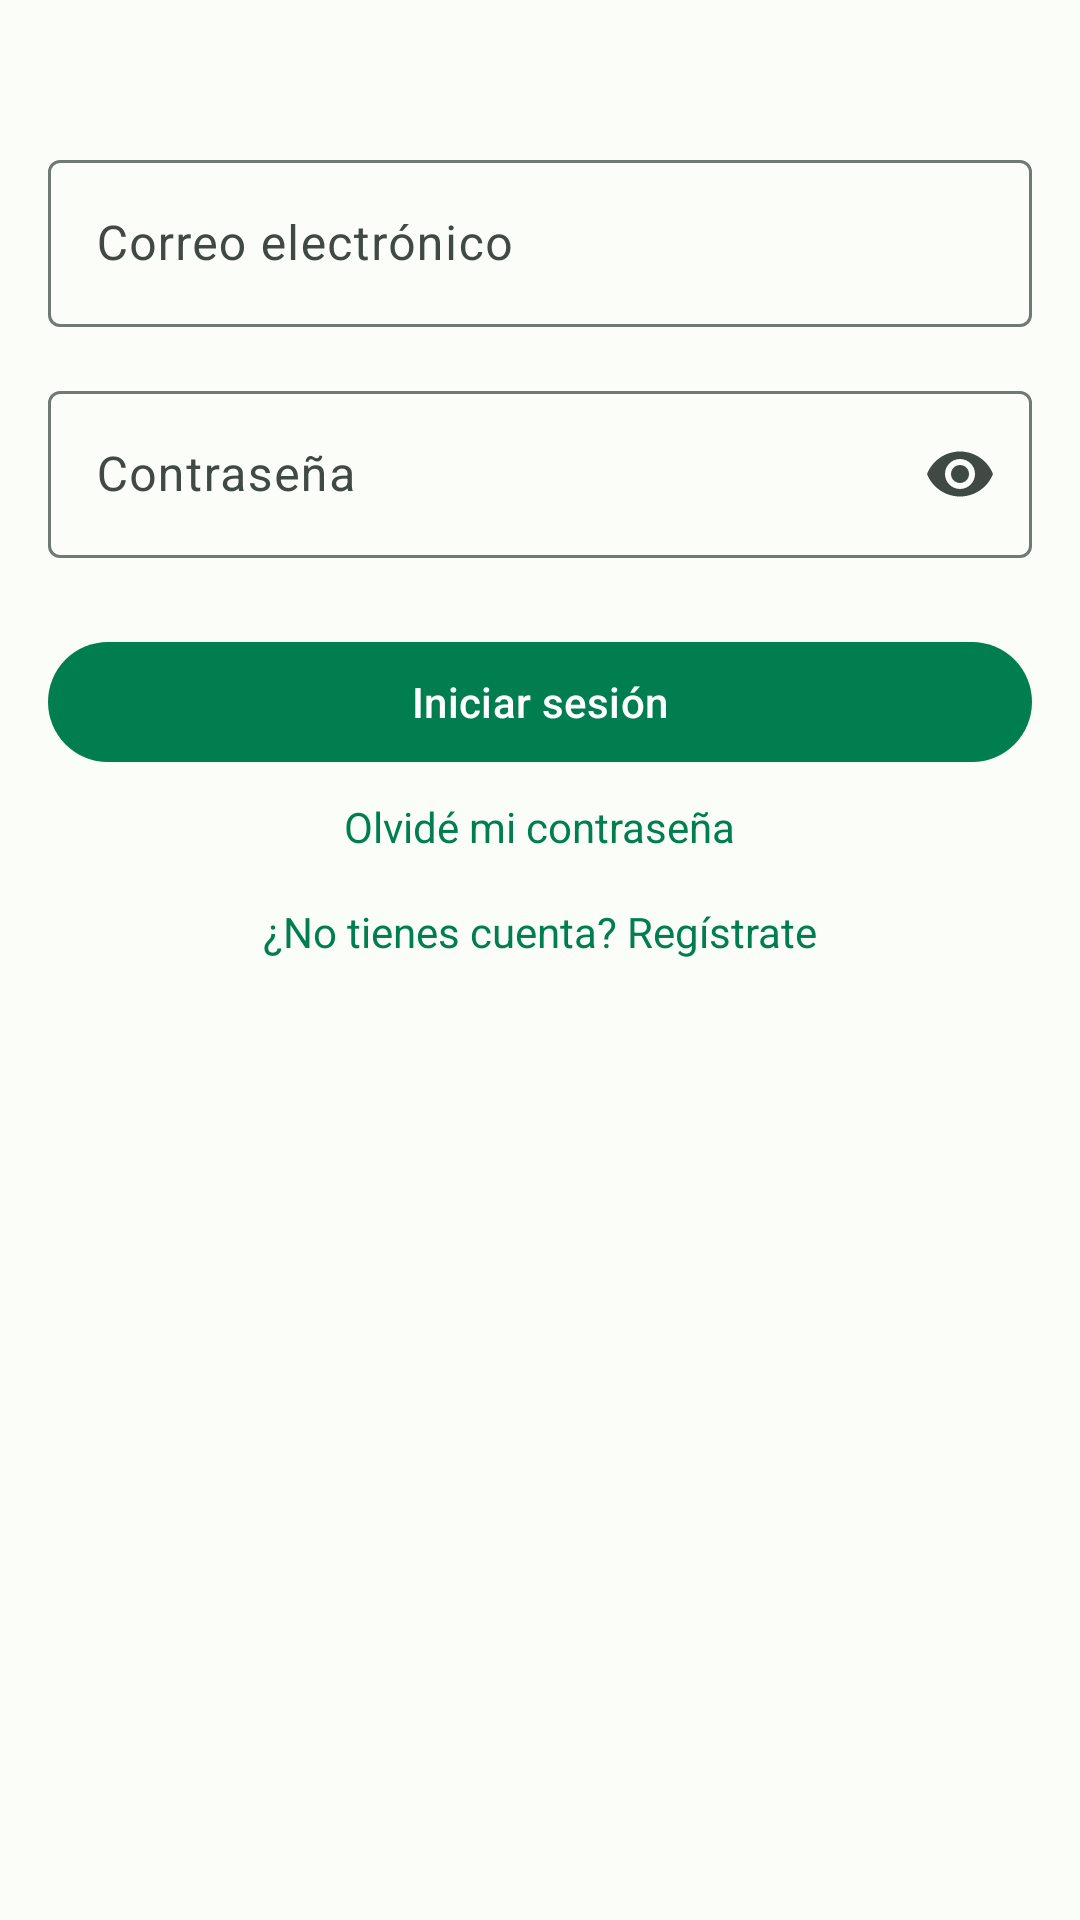

Write the Android layout XML for this screen, with the resource values it uses.
<!-- AndroidManifest.xml: application theme Theme.TecnoExpress -->
<!-- res/layout/activity_login.xml -->
<?xml version="1.0" encoding="utf-8"?>
<androidx.constraintlayout.widget.ConstraintLayout xmlns:android="http://schemas.android.com/apk/res/android"
    xmlns:app="http://schemas.android.com/apk/res-auto"
    android:layout_width="match_parent"
    android:layout_height="match_parent"
    android:padding="16dp">

    <com.google.android.material.textfield.TextInputLayout
        android:id="@+id/emailLayout"
        style="@style/Widget.Material3.TextInputLayout.OutlinedBox"
        android:layout_width="match_parent"
        android:layout_height="wrap_content"
        android:layout_marginTop="32dp"
        android:hint="Correo electrónico"
        app:layout_constraintTop_toTopOf="parent">

        <com.google.android.material.textfield.TextInputEditText
            android:id="@+id/emailEditText"
            android:layout_width="match_parent"
            android:layout_height="wrap_content"
            android:inputType="textEmailAddress" />
    </com.google.android.material.textfield.TextInputLayout>

    <com.google.android.material.textfield.TextInputLayout
        android:id="@+id/passwordLayout"
        style="@style/Widget.Material3.TextInputLayout.OutlinedBox"
        android:layout_width="match_parent"
        android:layout_height="wrap_content"
        android:layout_marginTop="16dp"
        android:hint="Contraseña"
        app:endIconMode="password_toggle"
        app:layout_constraintTop_toBottomOf="@id/emailLayout">

        <com.google.android.material.textfield.TextInputEditText
            android:id="@+id/passwordEditText"
            android:layout_width="match_parent"
            android:layout_height="wrap_content"
            android:inputType="textPassword" />
    </com.google.android.material.textfield.TextInputLayout>

    <com.google.android.material.button.MaterialButton
        android:id="@+id/loginButton"
        android:layout_width="match_parent"
        android:layout_height="wrap_content"
        android:layout_marginTop="24dp"
        android:text="Iniciar sesión"
        app:layout_constraintTop_toBottomOf="@id/passwordLayout" />

    <TextView
        android:id="@+id/forgotPasswordTextView"
        android:layout_width="wrap_content"
        android:layout_height="wrap_content"
        android:layout_marginTop="8dp"
        android:text="Olvidé mi contraseña"
        android:textColor="?attr/colorPrimary"
        app:layout_constraintEnd_toEndOf="parent"
        app:layout_constraintStart_toStartOf="parent"
        app:layout_constraintTop_toBottomOf="@id/loginButton" />

    <TextView
        android:id="@+id/registerTextView"
        android:layout_width="wrap_content"
        android:layout_height="wrap_content"
        android:layout_marginTop="16dp"
        android:text="¿No tienes cuenta? Regístrate"
        android:textColor="?attr/colorPrimary"
        app:layout_constraintEnd_toEndOf="parent"
        app:layout_constraintStart_toStartOf="parent"
        app:layout_constraintTop_toBottomOf="@id/forgotPasswordTextView" />

</androidx.constraintlayout.widget.ConstraintLayout>
<!-- resources referenced by this layout -->
<resources>
  <color name="verde">#007E4F</color>
  <color name="verde_oscuro">#005C38</color>
  <color name="white">#FFFFFFFF</color>
  <color name="md_theme_light_primaryContainer">#89F8C7</color>
  <color name="md_theme_light_onPrimaryContainer">#002114</color>
  <color name="md_theme_light_secondary">#4C6358</color>
  <color name="md_theme_light_onSecondary">#FFFFFF</color>
  <color name="md_theme_light_secondaryContainer">#CFE9DB</color>
  <color name="md_theme_light_onSecondaryContainer">#092017</color>
  <color name="md_theme_light_tertiary">#3F6374</color>
  <color name="md_theme_light_onTertiary">#FFFFFF</color>
  <color name="md_theme_light_tertiaryContainer">#C3E8FC</color>
  <color name="md_theme_light_onTertiaryContainer">#001F2A</color>
  <color name="md_theme_light_error">#BA1A1A</color>
  <color name="md_theme_light_errorContainer">#FFDAD6</color>
  <color name="md_theme_light_onError">#FFFFFF</color>
  <color name="md_theme_light_onErrorContainer">#410002</color>
  <color name="md_theme_light_background">#FBFDF9</color>
  <color name="md_theme_light_onBackground">#191C1A</color>
  <color name="md_theme_light_surface">#FBFDF9</color>
  <color name="md_theme_light_onSurface">#191C1A</color>
  <color name="md_theme_light_surfaceVariant">#DCE5DD</color>
  <color name="md_theme_light_onSurfaceVariant">#404943</color>
  <color name="md_theme_light_outline">#707973</color>
  <color name="md_theme_light_inverseOnSurface">#EFF1ED</color>
  <color name="md_theme_light_inverseSurface">#2E312F</color>
  <color name="md_theme_light_inversePrimary">#6CDBAC</color>
  <color name="purple_700">#3700B3</color>
  <color name="teal_700">#018786</color>
</resources>
